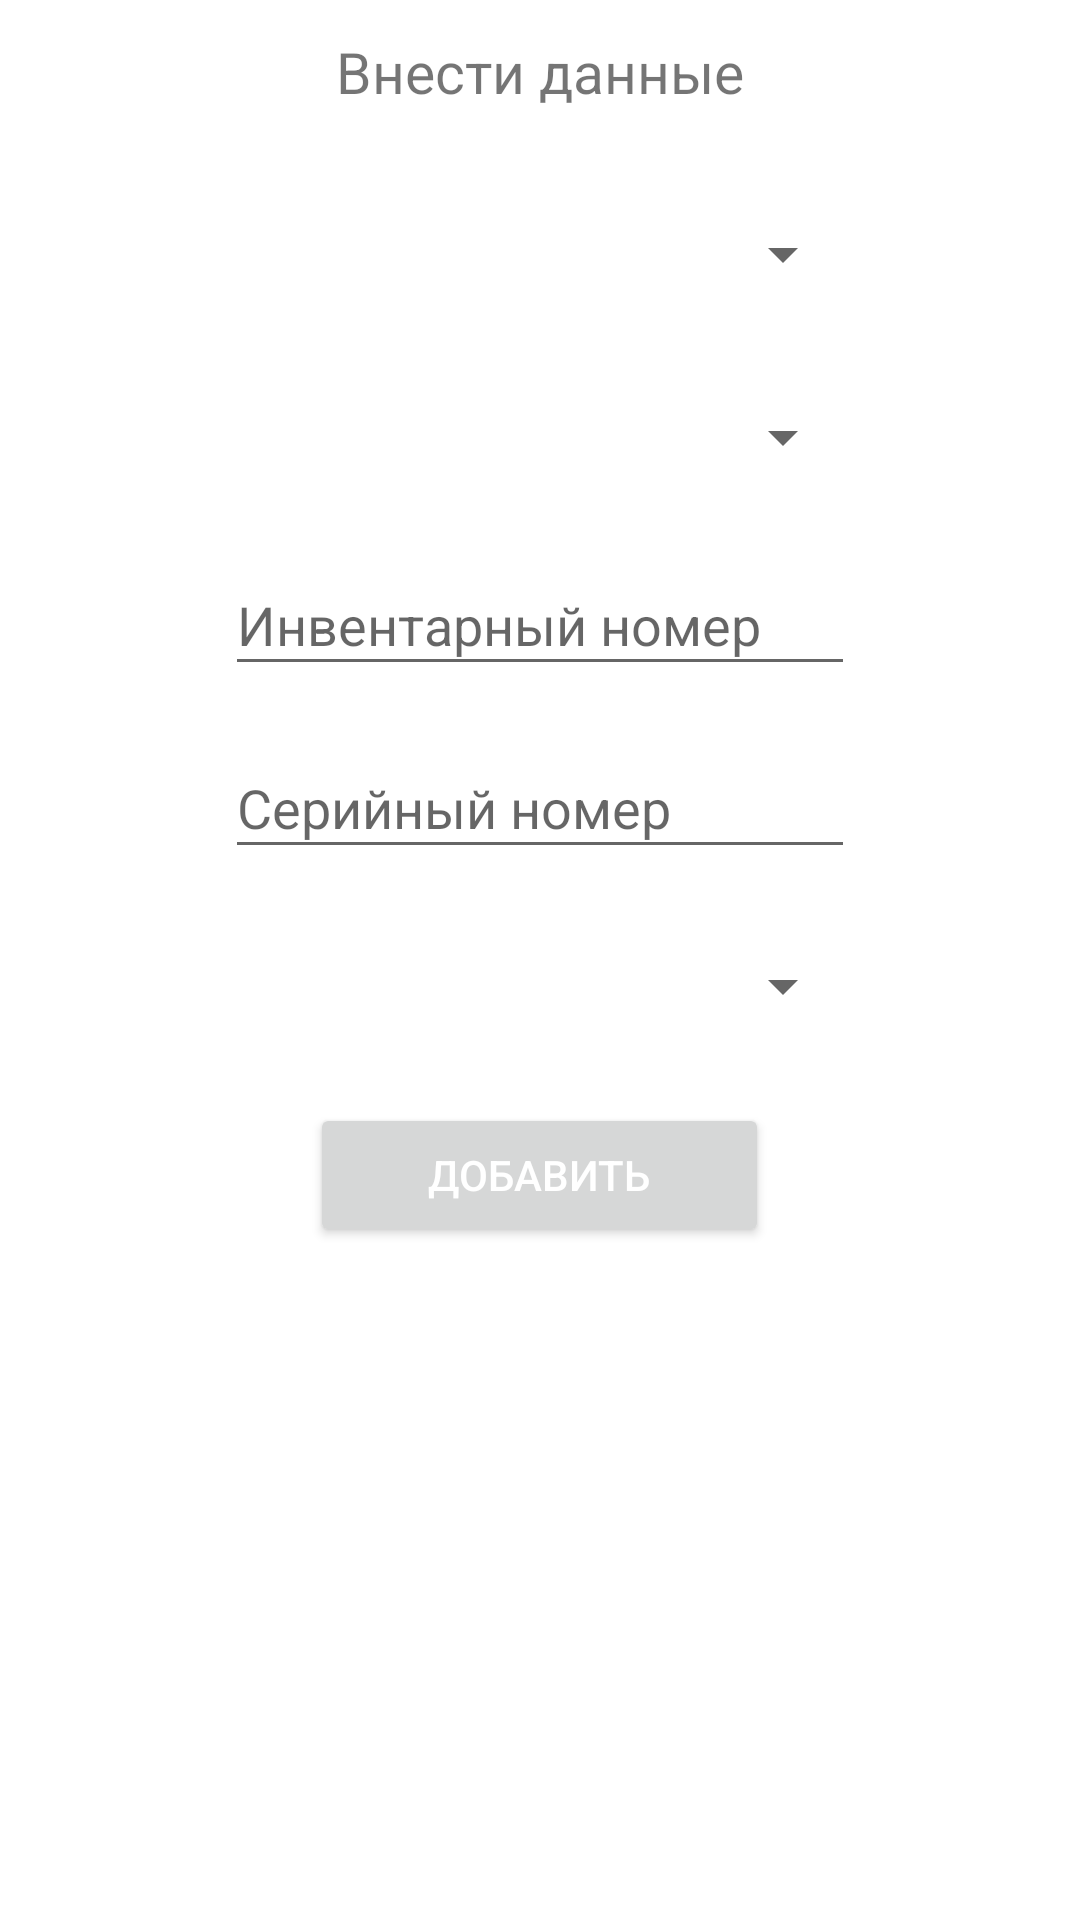

The Android layout XML behind this screen, and the referenced resources:
<!-- AndroidManifest.xml: application theme Theme.Inventory -->
<!-- res/layout/activity_insert_equipment.xml -->
<?xml version="1.0" encoding="utf-8"?>
<RelativeLayout xmlns:android="http://schemas.android.com/apk/res/android"
    xmlns:tools="http://schemas.android.com/tools"
    xmlns:app="http://schemas.android.com/apk/res-auto"
    android:layout_width="match_parent"
    android:layout_height="match_parent"
    tools:context=".InsertEquipment"
    >

    <Spinner
        android:id="@+id/spinner_search3"
        android:layout_width="210dp"
        android:layout_height="44dp"
        android:layout_below="@+id/spinner_search2"
        android:layout_centerHorizontal="true"
        android:layout_marginTop="17dp" />

    <Spinner
        android:id="@+id/spinner_search2"
        android:layout_width="210dp"
        android:layout_height="44dp"
        android:layout_below="@+id/insert_equip"
        android:layout_centerHorizontal="true"
        android:layout_marginTop="26dp" />

    <Button
        android:id="@+id/search_but"
        android:layout_width="153dp"
        android:layout_height="wrap_content"
        android:layout_centerHorizontal="true"
        android:layout_below="@+id/spinner_search"
        android:onClick="onClick"
        android:text="@string/insert_into"
        android:textColor="@color/white"
        android:layout_marginTop="17dp"/>

    <Spinner
        android:id="@+id/spinner_search"
        android:layout_width="210dp"
        android:layout_height="44dp"
        android:layout_centerHorizontal="true"
        android:layout_below="@+id/serial_insert"
        android:layout_marginTop="17dp"
        />

    <EditText
        android:id="@+id/serial_insert"
        android:layout_width="210dp"
        android:layout_height="44dp"
        android:layout_below="@+id/inv_insert"
        android:layout_centerHorizontal="true"
        android:ems="10"
        android:hint="@string/serial"
        android:inputType="textPersonName"
        android:layout_marginTop="17dp"/>



    <TextView
        android:id="@+id/insert_equip"
        android:layout_width="wrap_content"
        android:layout_height="wrap_content"
        android:layout_centerHorizontal="true"
        android:layout_marginTop="11dp"
        android:text="@string/insert"
        android:textSize="19dp" />

    <EditText
        android:id="@+id/inv_insert"
        android:layout_width="210dp"
        android:layout_height="44dp"
        android:layout_below="@+id/spinner_search3"
        android:layout_centerHorizontal="true"
        android:ems="10"
        android:hint="@string/inventory"
        android:inputType="number"
        android:layout_marginTop="17dp"/>

</RelativeLayout>
<!-- resources referenced by this layout -->
<resources>
  <color name="white">#FFFFFFFF</color>
  <string name="insert">Внести данные</string>
  <string name="insert_into">Добавить</string>
  <string name="inventory">Инвентарный номер</string>
  <string name="serial">Серийный номер</string>
  <style name="Theme.Inventory" parent="Theme.MaterialComponents.DayNight.DarkActionBar">
          
          <item name="colorPrimary">@color/blue</item>
          <item name="colorPrimaryVariant">@color/dark_blue</item>
          <item name="colorOnPrimary">@color/white</item>
          
          <item name="colorSecondary">@color/teal_200</item>
          <item name="colorSecondaryVariant">@color/teal_700</item>
          <item name="colorOnSecondary">@color/black</item>
          
          <item name="android:statusBarColor" tools:targetApi="l">?attr/colorPrimaryVariant</item>
          
      </style>
  <color name="blue">#59A4F2</color>
  <color name="dark_blue">#0086FD</color>
  <color name="teal_200">#FF03DAC5</color>
  <color name="teal_700">#FF018786</color>
  <color name="black">#FF000000</color>
</resources>
